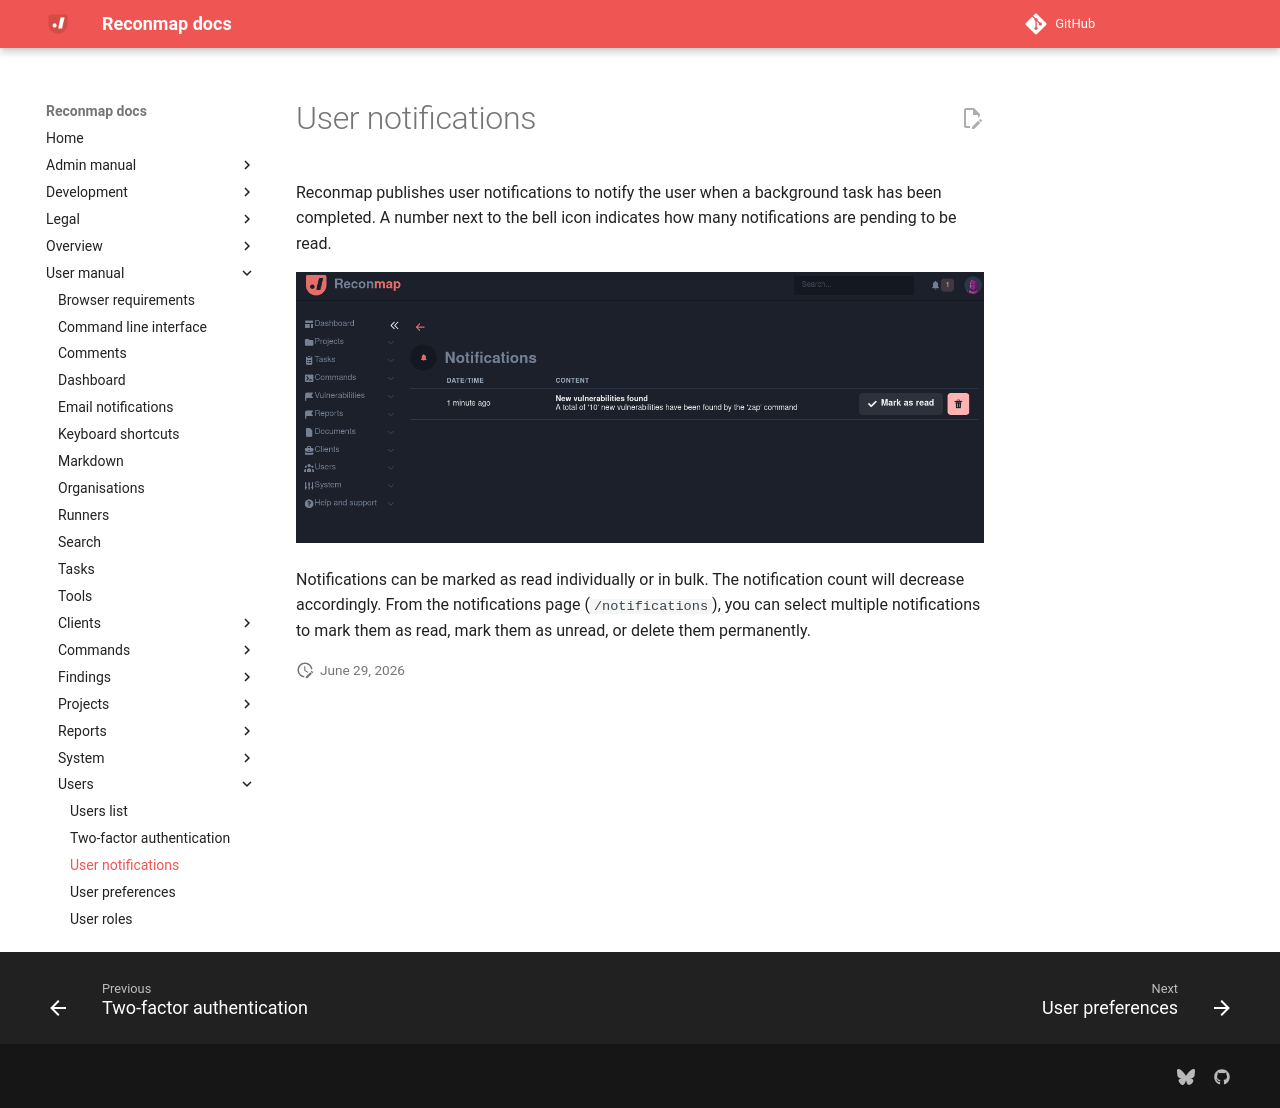

repository: reconmap/reconmap · page: user-manual/users/user-notifications/index.html · generator: mkdocs

---
title: User notifications
parent: Users
grand_parent: User manual
---

Reconmap publishes user notifications to notify the user when a background task has been completed. A number next to the bell icon indicates how many notifications are pending to be read.

![User notifications](/images/screenshots/user-notifications.png)

Notifications can be marked as read individually or in bulk. The notification count will decrease accordingly. From the notifications page (`/notifications`), you can select multiple notifications to mark them as read, mark them as unread, or delete them permanently.
